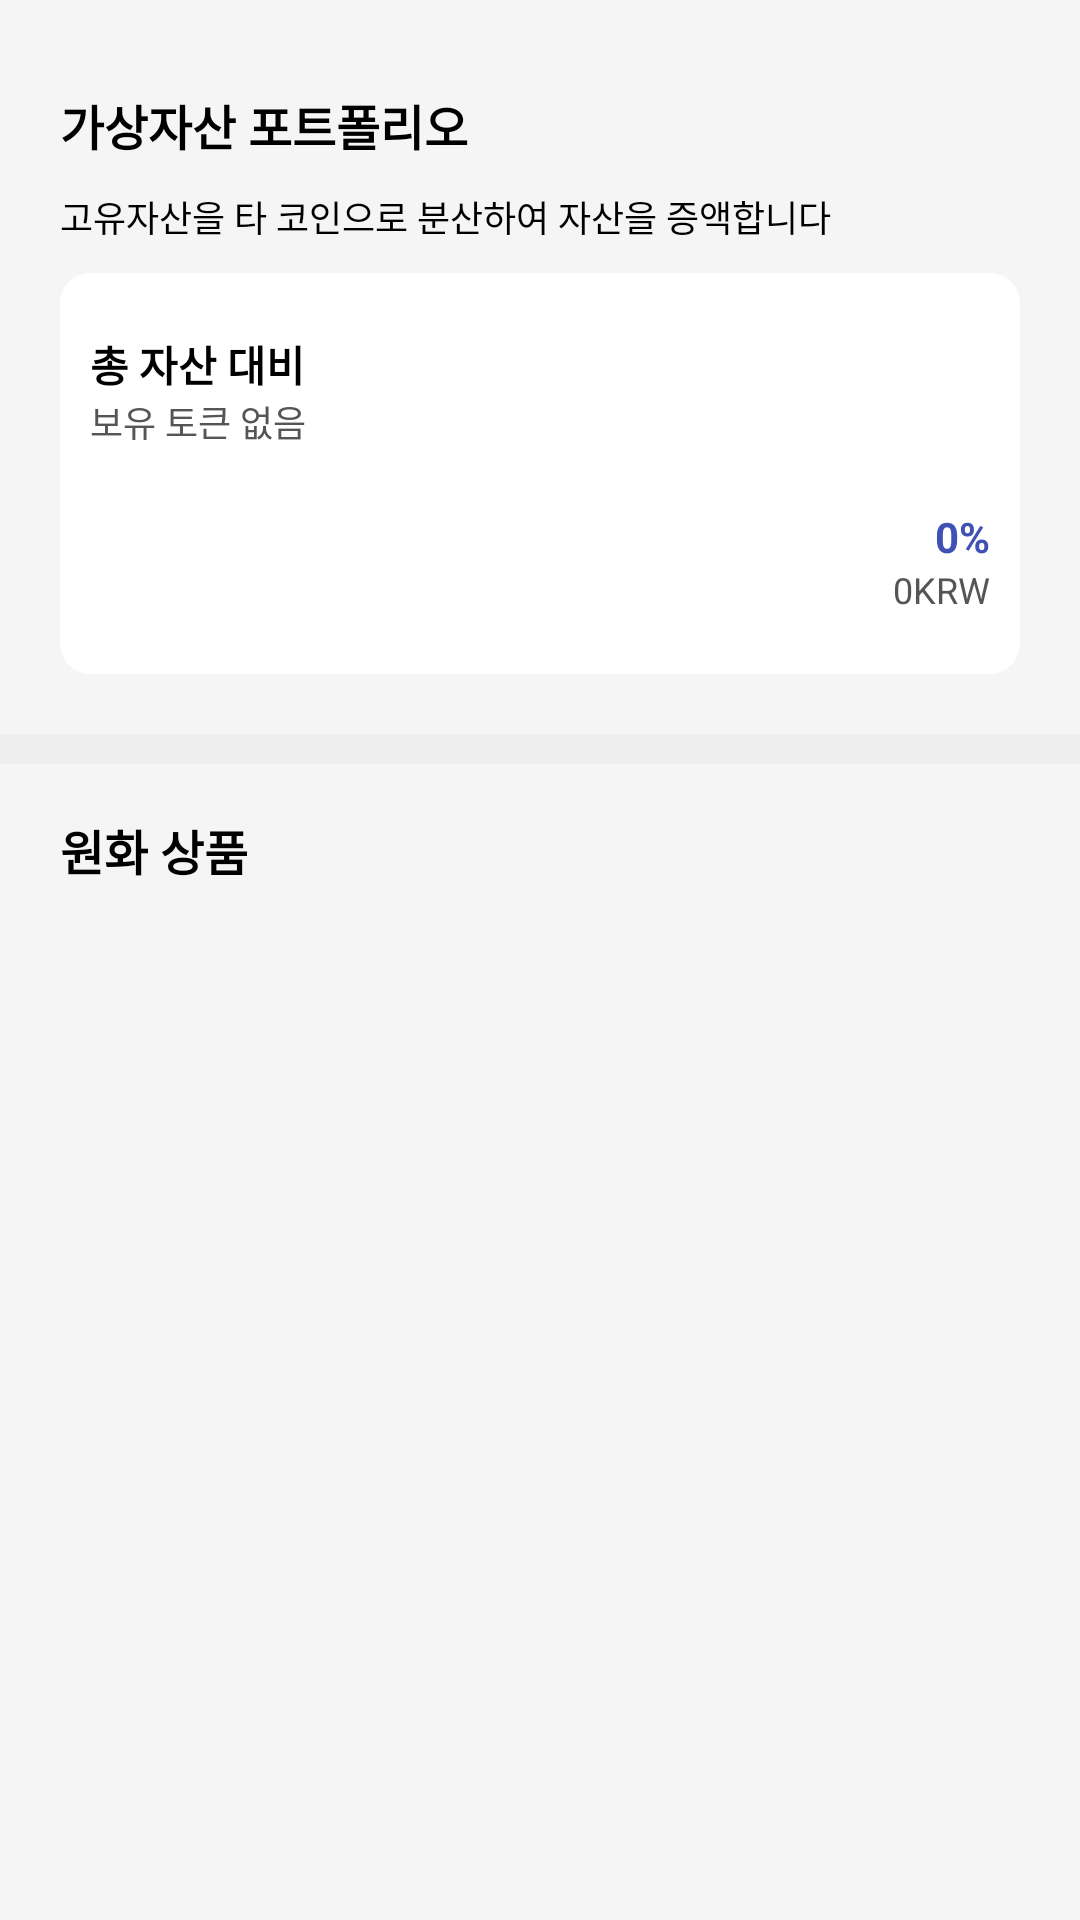

Reconstruct the res/layout file that produces this screen, plus the resources it refers to.
<!-- AndroidManifest.xml: application theme Theme.MyApplication -->
<!-- res/layout/services.xml -->
<?xml version="1.0" encoding="utf-8"?>

<RelativeLayout
    xmlns:android="http://schemas.android.com/apk/res/android"
    xmlns:app="http://schemas.android.com/apk/res-auto"
    android:layout_width="match_parent"
    android:layout_height="match_parent"
    android:background="#F5F5F5"
    >

    <ScrollView
        android:layout_width="match_parent"
        android:layout_height="wrap_content"
        >

        <androidx.constraintlayout.widget.ConstraintLayout
            android:layout_width="match_parent"
            android:layout_height="wrap_content"
            >
            <LinearLayout
                android:layout_width="match_parent"
                android:layout_height="wrap_content"
                android:id="@+id/linearLayout"
                app:layout_constraintTop_toTopOf="parent"
                android:orientation="vertical"
                android:paddingStart="20dp"
                android:paddingEnd="20dp"
                android:paddingBottom="20dp"
                android:paddingTop="20dp"
                >
                <TextView
                    android:layout_width="wrap_content"
                    android:layout_height="wrap_content"
                    android:text="가상자산 포트폴리오"
                    android:textSize="16sp"
                    android:layout_marginTop="10dp"
                    android:layout_marginBottom="10dp"
                    android:textStyle="bold"
                    android:textColor="@color/black"
                    />
                <TextView
                    android:layout_width="wrap_content"
                    android:layout_height="wrap_content"
                    android:text="고유자산을 타 코인으로 분산하여 자산을 증액합니다"
                    android:textColor="@color/black"
                    android:textSize="12sp"
                    />
                    <LinearLayout
                        android:layout_width="match_parent"
                        android:layout_height="wrap_content"
                        android:orientation="vertical"
                        android:paddingStart="10dp"
                        android:paddingEnd="10dp"
                        android:paddingTop="20dp"
                        android:paddingBottom="20dp"
                        android:background="@drawable/main_buttons"
                        android:layout_marginTop="10dp"
                        android:backgroundTint="@color/white"
                        >
                        <TextView
                            android:layout_width="wrap_content"
                            android:layout_height="wrap_content"
                            android:text="총 자산 대비"
                            android:textColor="@color/black"
                            android:textSize="14sp"
                            android:textStyle="bold"
                            />
                        <TextView
                            android:layout_width="wrap_content"
                            android:layout_height="wrap_content"
                            android:text="보유 토큰 없음"
                            android:textSize="12sp"
                            android:textColor="#555555"
                            android:id="@+id/totalAmount"
                            />
                        <SeekBar
                            android:layout_width="match_parent"
                            android:layout_height="wrap_content"
                            android:layout_marginTop="10dp"
                            android:layout_marginBottom="10dp"
                            android:id="@+id/seekBar"
                            android:progressDrawable="@drawable/seekbar_style"
                            android:thumb="@drawable/custom_thumb"
                            />
                        <TextView
                            android:layout_width="wrap_content"
                            android:layout_height="wrap_content"
                            android:text="0%"
                            android:textColor="#3F51B5"
                            android:textSize="14sp"
                            android:id="@+id/exposure"
                            android:layout_gravity="end"
                            android:textStyle="bold"
                            />
                        <TextView
                            android:layout_width="match_parent"
                            android:layout_height="wrap_content"
                            android:text="0KRW"
                            android:textAlignment="textEnd"
                            android:textSize="12sp"
                            android:id="@+id/estimateAmount"
                            android:textColor="#555555"
                            />
                    </LinearLayout>
                <LinearLayout
                    android:layout_width="wrap_content"
                    android:layout_height="wrap_content"
                    android:orientation="vertical"
                    android:id="@+id/investBTC"
                    android:visibility="gone"
                    >
                    <TextView
                        android:layout_width="match_parent"
                        android:layout_height="wrap_content"
                        android:text="약정"
                        android:textSize="14sp"
                        android:textAlignment="center"
                        android:textColor="@color/white"
                        android:background="@drawable/black_button"
                        android:layout_marginTop="20dp"
                        android:id="@+id/savebtn"
                        />
                <View
                    android:layout_width="match_parent"
                    android:layout_height="1dp"
                    android:layout_marginTop="20dp"
                    android:background="#eaeaea"
                    />
                <TextView
                    android:layout_width="wrap_content"
                    android:layout_height="wrap_content"
                    android:text="투자유의"
                    android:textStyle="bold"
                    android:layout_marginTop="20dp"
                    android:textSize="12sp"
                    android:textColor="@color/black"
                    />
                <TextView
                    android:layout_width="wrap_content"
                    android:layout_height="wrap_content"
                    android:text="@string/investment_warning"
                    android:textColor="@color/black"
                    android:textSize="12sp"
                    android:layout_marginTop="5dp"
                    />
                <TextView
                    android:layout_width="wrap_content"
                    android:layout_height="wrap_content"
                    android:text="@string/investment_warning_btc"
                    android:textColor="@color/black"
                    android:textSize="12sp"
                    android:layout_marginTop="5dp"
                    />
                </LinearLayout>
            </LinearLayout>

            <RelativeLayout
                android:layout_width="match_parent"
                android:layout_height="10dp"
                app:layout_constraintTop_toBottomOf="@id/linearLayout"
                android:background="#eeeeee"
                />

            <LinearLayout
                android:layout_width="match_parent"
                android:layout_height="wrap_content"
                android:orientation="vertical"
                app:layout_constraintTop_toBottomOf="@id/linearLayout"
                >
                <TextView
                    android:layout_width="wrap_content"
                    android:layout_height="wrap_content"
                    android:layout_marginTop="27dp"
                    android:paddingStart="20dp"
                    android:paddingEnd="20dp"
                    android:text="원화 상품"
                    android:textColor="@color/black"
                    android:textSize="16sp"
                    android:textStyle="bold" />
                <androidx.viewpager2.widget.ViewPager2
                    android:layout_width="match_parent"
                    android:layout_height="wrap_content"
                    android:id="@+id/viewPager"
                    android:layout_marginBottom="35dp"
                    />
            </LinearLayout>

        </androidx.constraintlayout.widget.ConstraintLayout>

    </ScrollView>

</RelativeLayout>
<!-- resources referenced by this layout -->
<resources>
  <color name="black">#FF000000</color>
  <color name="white">#FFFFFFFF</color>
  <!-- drawable black_button (drawable) -->
  <?xml version="1.0" encoding="utf-8"?>
  
  <selector xmlns:android="http://schemas.android.com/apk/res/android">
      <item android:state_pressed="false">
          <layer-list>
              <item android:drawable="@drawable/black_button_1" />
          </layer-list>
      </item>
      <item android:state_pressed="true">
          <layer-list>
              <item android:drawable="@drawable/black_button_2" />
          </layer-list>
      </item>
  </selector>
  <!-- drawable custom_thumb (drawable) -->
  <?xml version="1.0" encoding="utf-8"?>
  <layer-list xmlns:android="http://schemas.android.com/apk/res/android">
      <item>
          <shape>
              <solid android:color="#dbd8e3"/>
              <size
                  android:width="20dp"
                  android:height="20dp"/>
              <corners
                  android:radius="4dp"
                  />
          </shape>
      </item>
  </layer-list>
  <!-- drawable main_buttons (drawable) -->
  <?xml version="1.0" encoding="utf-8"?>
  
  <shape xmlns:android="http://schemas.android.com/apk/res/android">
      <corners
          android:radius="10dp"
          />
      <padding
          android:top="10dp"
          android:bottom="10dp"
          android:right="15dp"
          android:left="15dp"
          />
  </shape>
  <string name="investment_warning">해당 서비스에 투자를 하는 행위는 서비스에 대해 스스로나 신뢰할 수 있는 제3자로부터 자문을 받아 인지하고 있으며 해당 서비스에 따른 수익은 물론 원금손실을 비롯한 다양한 직접적이며 간접적인 위험에 노출되는 것에 대해 충분히 인지하고 있음을 의미합니다. 투자의 최종결정권은 거래당사자에게 있으며, 서비스에 대한 성숙한 지식이 요구되며 본인의 의지대로 최종결정을 내린 것으로 간주합니다.</string>
  <string name="investment_warning_btc">위 상품은 BTC시장을 통하여 보유한 가상자산을 분산하는 서비스로 특정 고정통화의 증대를 목표로 하지 않으며 각 가상자산에 해당하는 명목화폐의 가치는 가상자산 경기에 따라 등락할 수 있는 위험을 충분히 숙지해야 합니다.</string>
  <style name="Theme.MyApplication" parent="Theme.MaterialComponents.NoActionBar">
          
          <item name="colorPrimary">@color/black</item>
          <item name="colorPrimaryVariant">@color/black</item>
          <item name="colorOnPrimary">@color/white</item>
          
          <item name="colorSecondary">@color/teal_200</item>
          <item name="colorSecondaryVariant">@color/teal_700</item>
          <item name="colorOnSecondary">@color/black</item>
          
          <item name="android:statusBarColor">?attr/colorPrimaryVariant</item>
          
      </style>
  <!-- drawable black_button_1 (drawable) -->
  <?xml version="1.0" encoding="utf-8"?>
  
  <shape xmlns:android="http://schemas.android.com/apk/res/android">
      <corners
          android:radius="10dp"
          />
      <padding
          android:top="10dp"
          android:bottom="10dp"
          android:right="15dp"
          android:left="15dp"
          />
      <solid
          android:color="@color/black_button_1"
          />
  </shape>
  <!-- drawable black_button_2 (drawable) -->
  <?xml version="1.0" encoding="utf-8"?>
  
  <shape xmlns:android="http://schemas.android.com/apk/res/android">
      <corners
          android:radius="10dp"
          />
      <padding
          android:top="10dp"
          android:bottom="10dp"
          android:right="15dp"
          android:left="15dp"
          />
      <solid
          android:color="@color/black_button_2"
          />
  </shape>
  <color name="teal_200">#FF03DAC5</color>
  <color name="teal_700">#FF018786</color>
  <color name="black_button_1">#000</color>
  <color name="black_button_2">#222</color>
</resources>
